Run: headless pygame with SDL's dummy video driver; simulated clock (each Clock.tick advances the game by its frame time, no real sleeping); random seed 0; keys injected as events and as key.get_pressed() state; no mouse input.
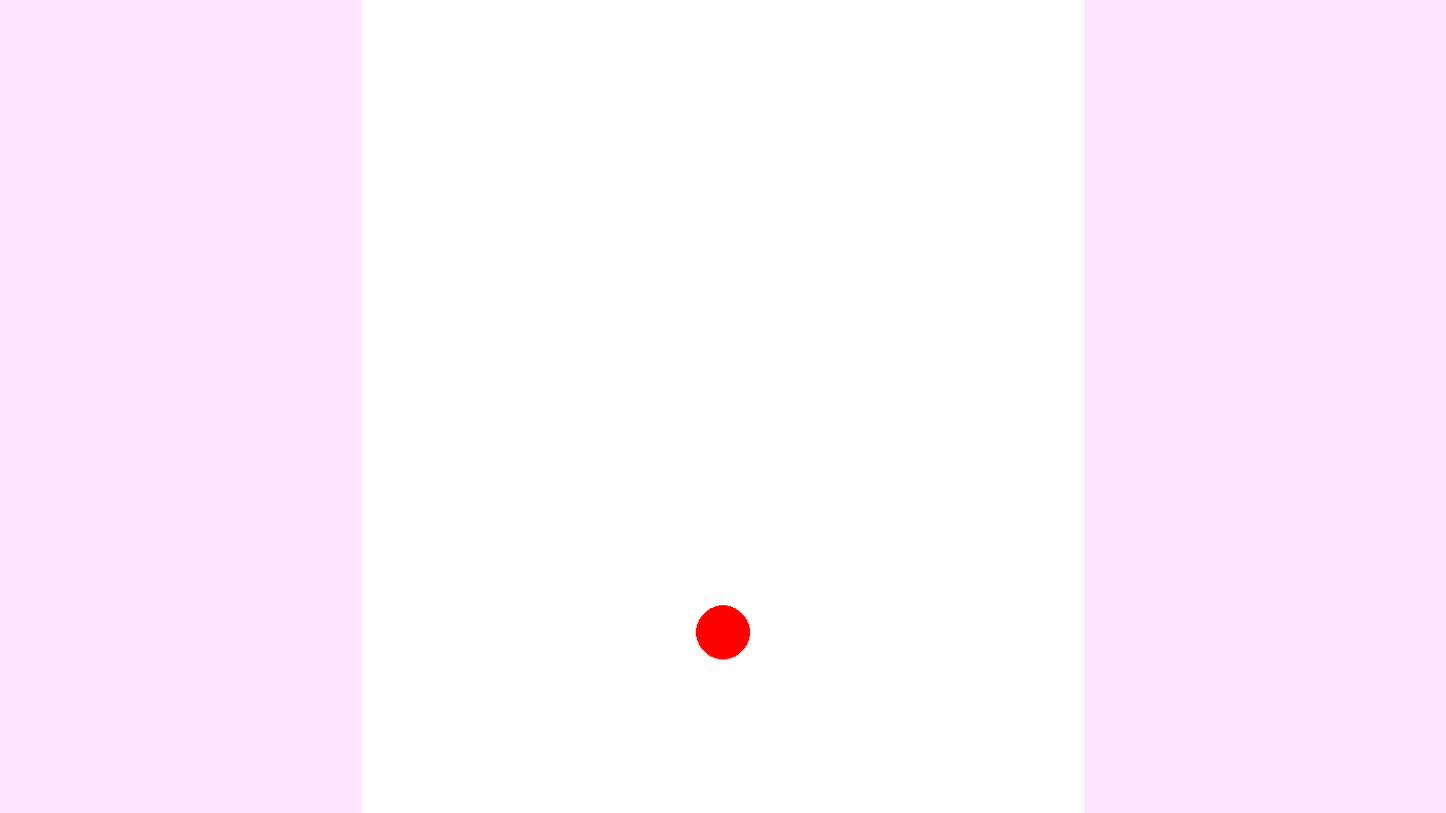
Frame 1 of 4 · flips 1–60 · no input
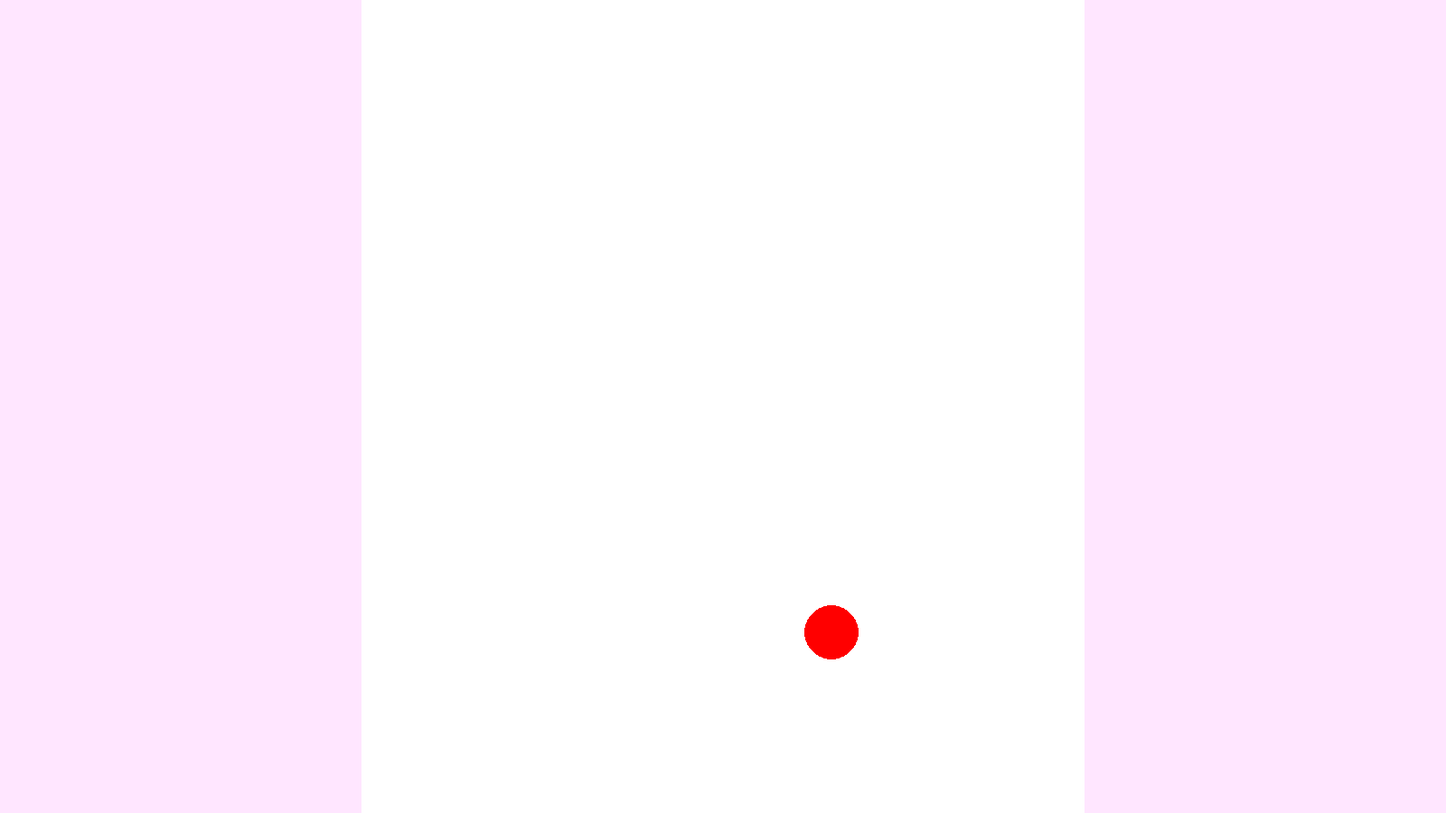
Frame 2 of 4 · flips 61–180 · tapped SPACE, RETURN · held RIGHT (→), D
Frame 3 of 4 · flips 181–300 · held DOWN (↓), S · screen unchanged from frame 2, image omitted
Frame 4 of 4 · flips 301–420 · held LEFT (←), A, UP (↑), W · screen same as frame 1, image omitted

The pygame program that drew these frames:

import math
import random
import sys
import time
from typing import Any

import pygame as pg

WIDTH = 1600  # ゲームウィンドウの幅
HEIGHT = 900  # ゲームウィンドウの高さ

class Player(pg.sprite.Sprite):
    
    delta = {  # 押下キーと移動量の辞書
        pg.K_LEFT: (+1, 0),
        pg.K_RIGHT: (-1, 0),
    }

    def __init__(self):
        
        super().__init__()
        self.image = pg.Surface((120, 120))
        pg.draw.circle(self.image, [255, 0, 0], (60, 60), 30)
        self.image.set_colorkey((0, 0, 0))
        self.rect = self.image.get_rect()
        self.rect.center = (800,700)
        self.speed = 1
        self.mx = 0
        
    def update(self, key_lst: list, screen: pg.Surface):
        for k, mv in __class__.delta.items():
                if key_lst[k]:
                    self.rect.move_ip(-self.speed*mv[0], -self.speed*mv[1])
        screen.blit(self.image, self.rect)

def main():
    pg.display.set_caption("アイスホッケーこうかとん")
    screen = pg.display.set_mode((WIDTH, HEIGHT))
    lock = pg.time.Clock()
    bg_image = pg.Surface((WIDTH, HEIGHT)) 
    pg.draw.rect(bg_image, (255, 230, 255), pg.Rect(0, 0, WIDTH, HEIGHT)) #黒い四角を描く 
    bd_image = pg.Surface((WIDTH, HEIGHT)) 
    pg.draw.rect(bd_image, (255, 255, 255), pg.Rect(400, 0, 800, HEIGHT))
    bd_image.set_colorkey((0,0,0))
    player = Player()
    while True:
        key_lst = pg.key.get_pressed()
        for event in pg.event.get():
            if event.type == pg.QUIT:
                return 0         
        screen.blit(bg_image, [0, 0])
        screen.blit(bd_image, [0, 0])
        player.update(key_lst, screen)
        pg.display.update()
        

if __name__ == "__main__":
    pg.init()
    main()
    pg.quit()
    sys.exit()
